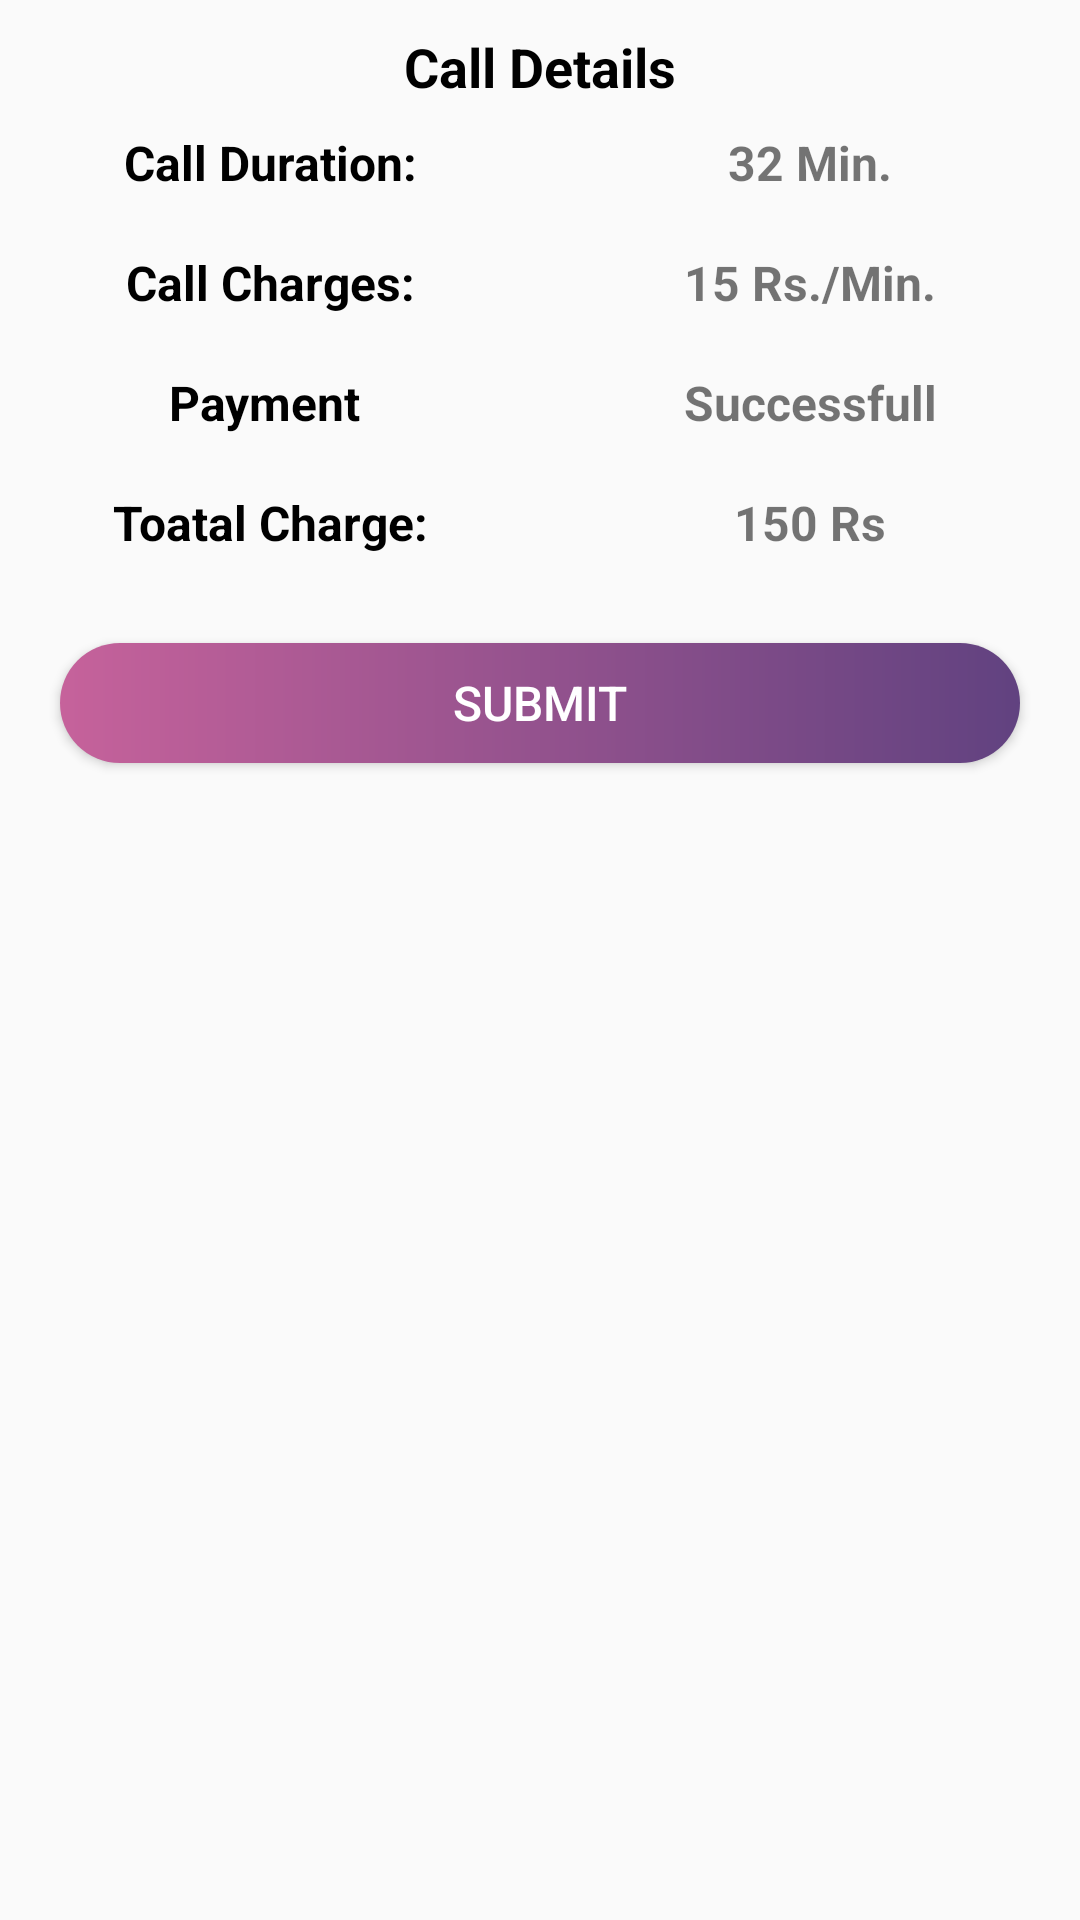

Write the Android layout XML for this screen, with the resource values it uses.
<!-- AndroidManifest.xml: application theme AppTheme -->
<!-- res/layout/dialog.xml -->
<?xml version="1.0" encoding="utf-8"?>
<LinearLayout
    xmlns:android="http://schemas.android.com/apk/res/android"
    android:layout_width="match_parent"
    android:layout_height="match_parent"
    android:orientation="vertical">

    <TextView
        android:layout_width="match_parent"
        android:layout_height="wrap_content"
        android:text="Call Details"
        android:textAlignment="center"
        android:layout_marginTop="10dp"
        android:textStyle="bold"
        android:textColor="#000"
        android:textSize="18dp">

    </TextView>

    <LinearLayout
        android:layout_width="match_parent"
        android:layout_height="match_parent"
        android:orientation="vertical">

        <LinearLayout
            android:layout_width="match_parent"
            android:layout_height="40dp"
            android:orientation="horizontal">

            <LinearLayout
                android:layout_width="match_parent"
                android:layout_height="match_parent"
                android:layout_weight="5">

                <TextView
                    android:layout_width="match_parent"
                    android:layout_height="match_parent"
                    android:text="Call Duration:"
                    android:textStyle="bold"
                    android:textSize="16dp"
                    android:textColor="#000"
                    android:gravity="center">
                </TextView>

            </LinearLayout>

            <LinearLayout
                android:layout_width="match_parent"
                android:layout_height="match_parent"
                android:layout_weight="5">

                <TextView
                    android:layout_width="match_parent"
                    android:layout_height="match_parent"
                    android:text="32 Min."
                    android:textStyle="bold"
                    android:textSize="16dp"
                    android:gravity="center">
                </TextView>

            </LinearLayout>

        </LinearLayout>

        <LinearLayout
            android:layout_width="match_parent"
            android:layout_height="40dp"
            android:orientation="horizontal">

            <LinearLayout
                android:layout_width="match_parent"
                android:layout_height="match_parent"
                android:layout_weight="5">

                <TextView
                    android:layout_width="match_parent"
                    android:layout_height="match_parent"
                    android:text="Call Charges:"
                    android:textStyle="bold"
                    android:textColor="#000"
                    android:textSize="16dp"
                    android:gravity="center">
                </TextView>

            </LinearLayout>

            <LinearLayout
                android:layout_width="match_parent"
                android:layout_height="match_parent"
                android:layout_weight="5">

                <TextView
                    android:layout_width="match_parent"
                    android:layout_height="match_parent"
                    android:text="15 Rs./Min."
                    android:textStyle="bold"
                    android:textSize="16dp"
                    android:gravity="center">
                </TextView>

            </LinearLayout>

        </LinearLayout>

        <LinearLayout
            android:layout_width="match_parent"
            android:layout_height="40dp"
            android:orientation="horizontal">

            <LinearLayout
                android:layout_width="match_parent"
                android:layout_height="match_parent"
                android:layout_weight="5">

                <TextView
                    android:layout_width="match_parent"
                    android:layout_height="match_parent"
                    android:text="Payment "
                    android:textStyle="bold"
                    android:textSize="16dp"
                    android:textColor="#000"
                    android:gravity="center">
                </TextView>

            </LinearLayout>

            <LinearLayout
                android:layout_width="match_parent"
                android:layout_height="match_parent"
                android:layout_weight="5">

                <TextView
                    android:layout_width="match_parent"
                    android:layout_height="match_parent"
                    android:text="Successfull"
                    android:textStyle="bold"
                    android:textSize="16dp"
                    android:gravity="center">
                </TextView>

            </LinearLayout>

        </LinearLayout>

        <LinearLayout
            android:layout_width="match_parent"
            android:layout_height="40dp"
            android:orientation="horizontal">

            <LinearLayout
                android:layout_width="match_parent"
                android:layout_height="match_parent"
                android:layout_weight="5">

                <TextView
                    android:layout_width="match_parent"
                    android:layout_height="match_parent"
                    android:text="Toatal Charge:"
                    android:textStyle="bold"
                    android:textSize="16dp"
                    android:textColor="#000"
                    android:gravity="center">
                </TextView>

            </LinearLayout>

            <LinearLayout
                android:layout_width="match_parent"
                android:layout_height="match_parent"
                android:layout_weight="5">

                <TextView
                    android:layout_width="match_parent"
                    android:layout_height="match_parent"
                    android:text="150 Rs"
                    android:textStyle="bold"
                    android:textSize="16dp"
                    android:gravity="center">
                </TextView>

            </LinearLayout>

        </LinearLayout>

        <Button
            android:id="@+id/butonSubmit"
            android:layout_width="match_parent"
            android:layout_height="40dp"
            android:layout_margin="20dp"
            android:background="@drawable/custtom_button"
            android:text="submit"
            android:textColor="#fff"
            android:textSize="16dp">
        </Button>

    </LinearLayout>

</LinearLayout>
<!-- resources referenced by this layout -->
<resources>
  <!-- drawable custtom_button (drawable) -->
  <?xml version="1.0" encoding="utf-8"?>
  <shape xmlns:android="http://schemas.android.com/apk/res/android" android:shape="rectangle">
  <gradient android:startColor="#C6629B" android:endColor="#614280" android:type="linear"/>
      <corners android:radius="50dp"/>
  </shape>
  <style name="AppTheme" parent="Theme.AppCompat.DayNight.DarkActionBar">
      
      <item name="colorPrimary">@color/colorPrimary</item>
      <item name="colorPrimaryDark">@color/colorPrimaryDark</item>
      <item name="colorAccent">@color/colorAccent</item>
  </style>
  <color name="colorPrimary">#412b73</color>
  <color name="colorPrimaryDark">#3b2a61</color>
  <color name="colorAccent">#3b2a61</color>
</resources>
